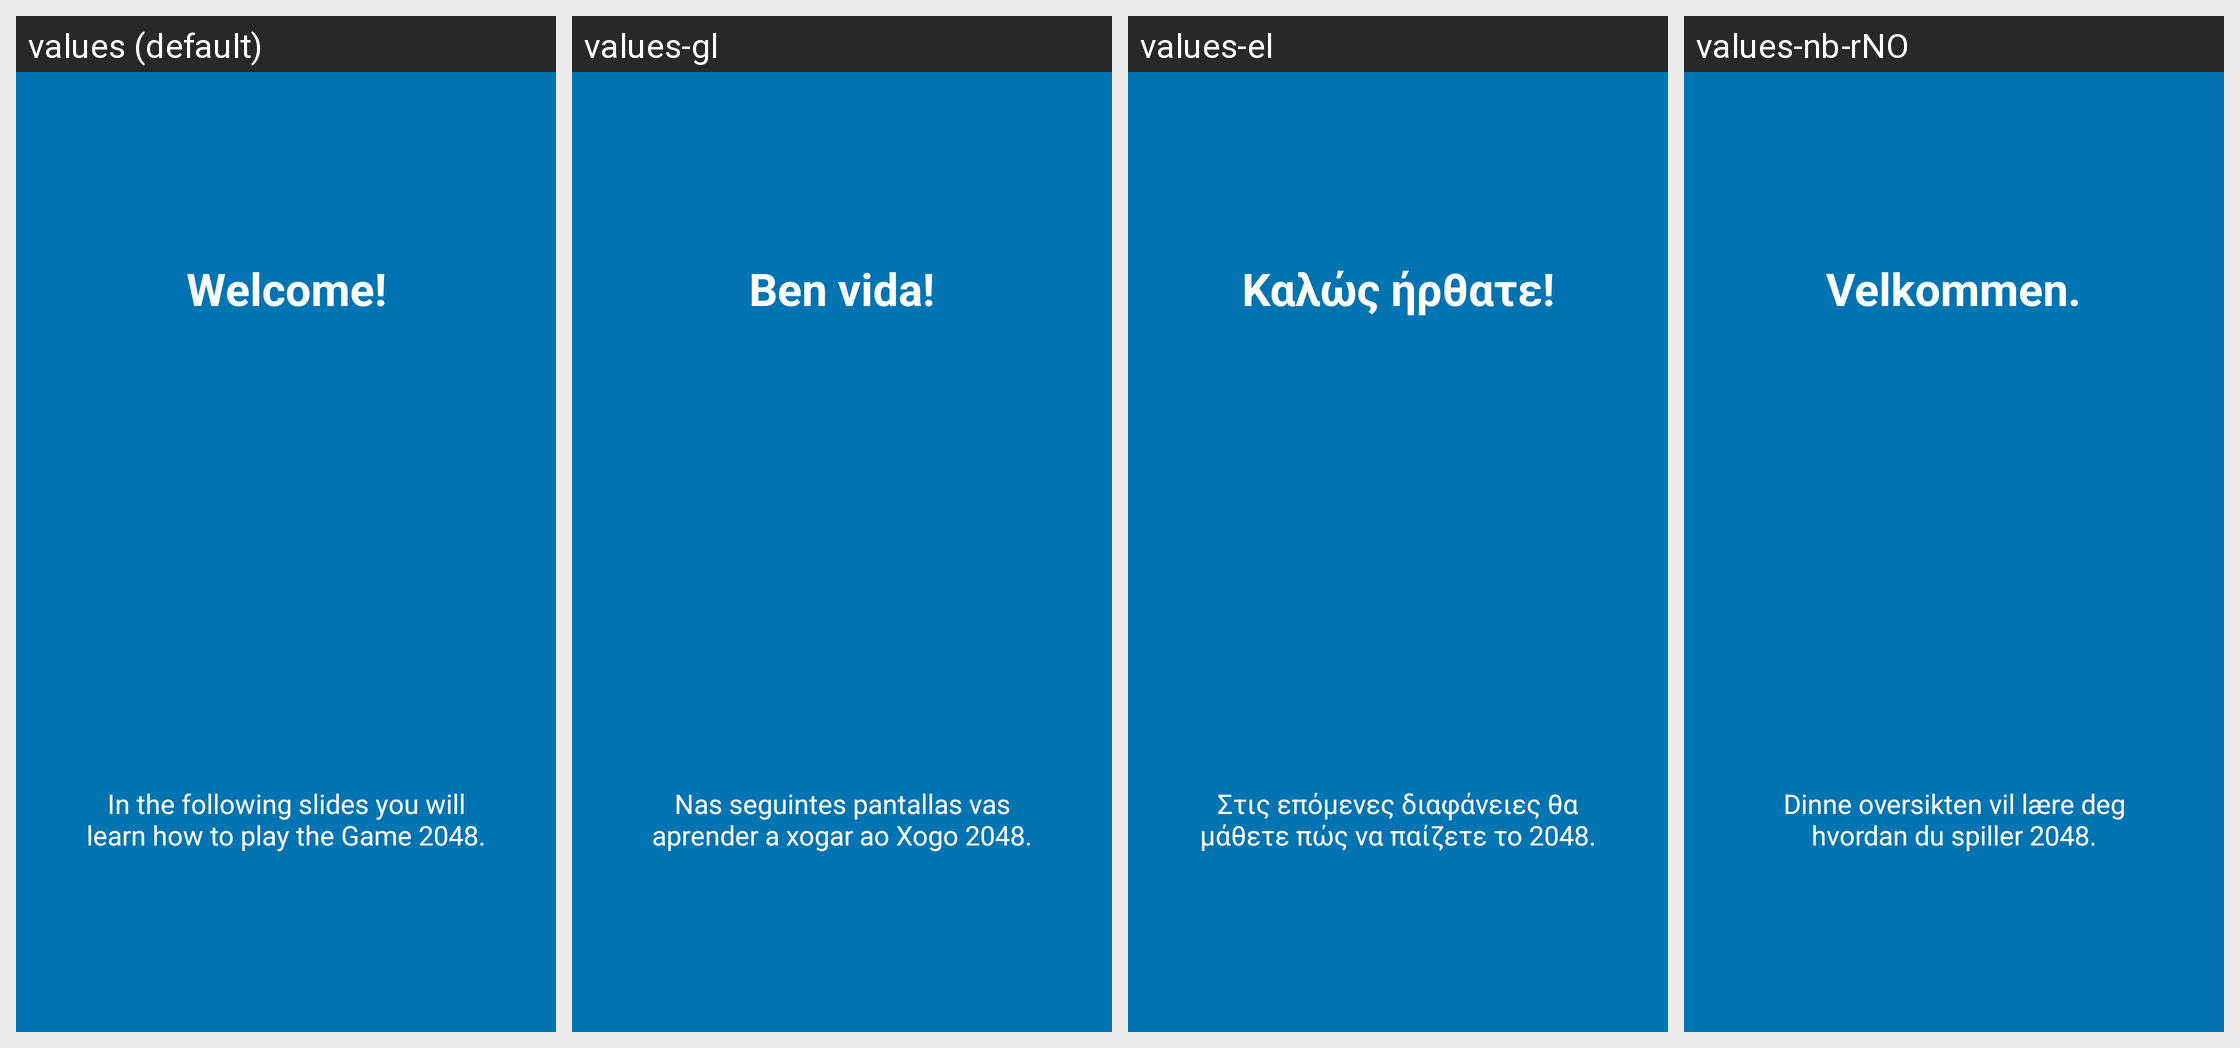

Strings drawn on this Android screen and how each of the app's shown locales translates them:
Android screen res/layout/tutorial_slide1.xml rendered under 4 locales, left to right: values (default), values-gl, values-el, values-nb-rNO. Device: Nexus 5 (rendered at 1080×1920; each locale shown at half size, 540×960, under a caption strip naming it); theme AppTheme.
Other locales in the repository, not shown: values-de, values-pl, values-ru, values-tr, values-uk.
Strings drawn on this screen, with the default value and each locale's value (text and hints the layout hard-codes, and strings that could not be matched under every locale, appear in the picture but are not listed):

Tutorial_Titel
  values: Welcome!
  values-gl: Ben vida!
  values-el: Καλώς ήρθατε!
  values-nb-rNO: Velkommen.

Tutorial_Instruction
  values: In the following slides you will learn how to play the Game 2048.
  values-gl: Nas seguintes pantallas vas aprender a xogar ao Xogo 2048.
  values-el: Στις επόμενες διαφάνειες θα μάθετε πώς να παίζετε το 2048.
  values-nb-rNO: Dinne oversikten vil lære deg hvordan du spiller 2048.
